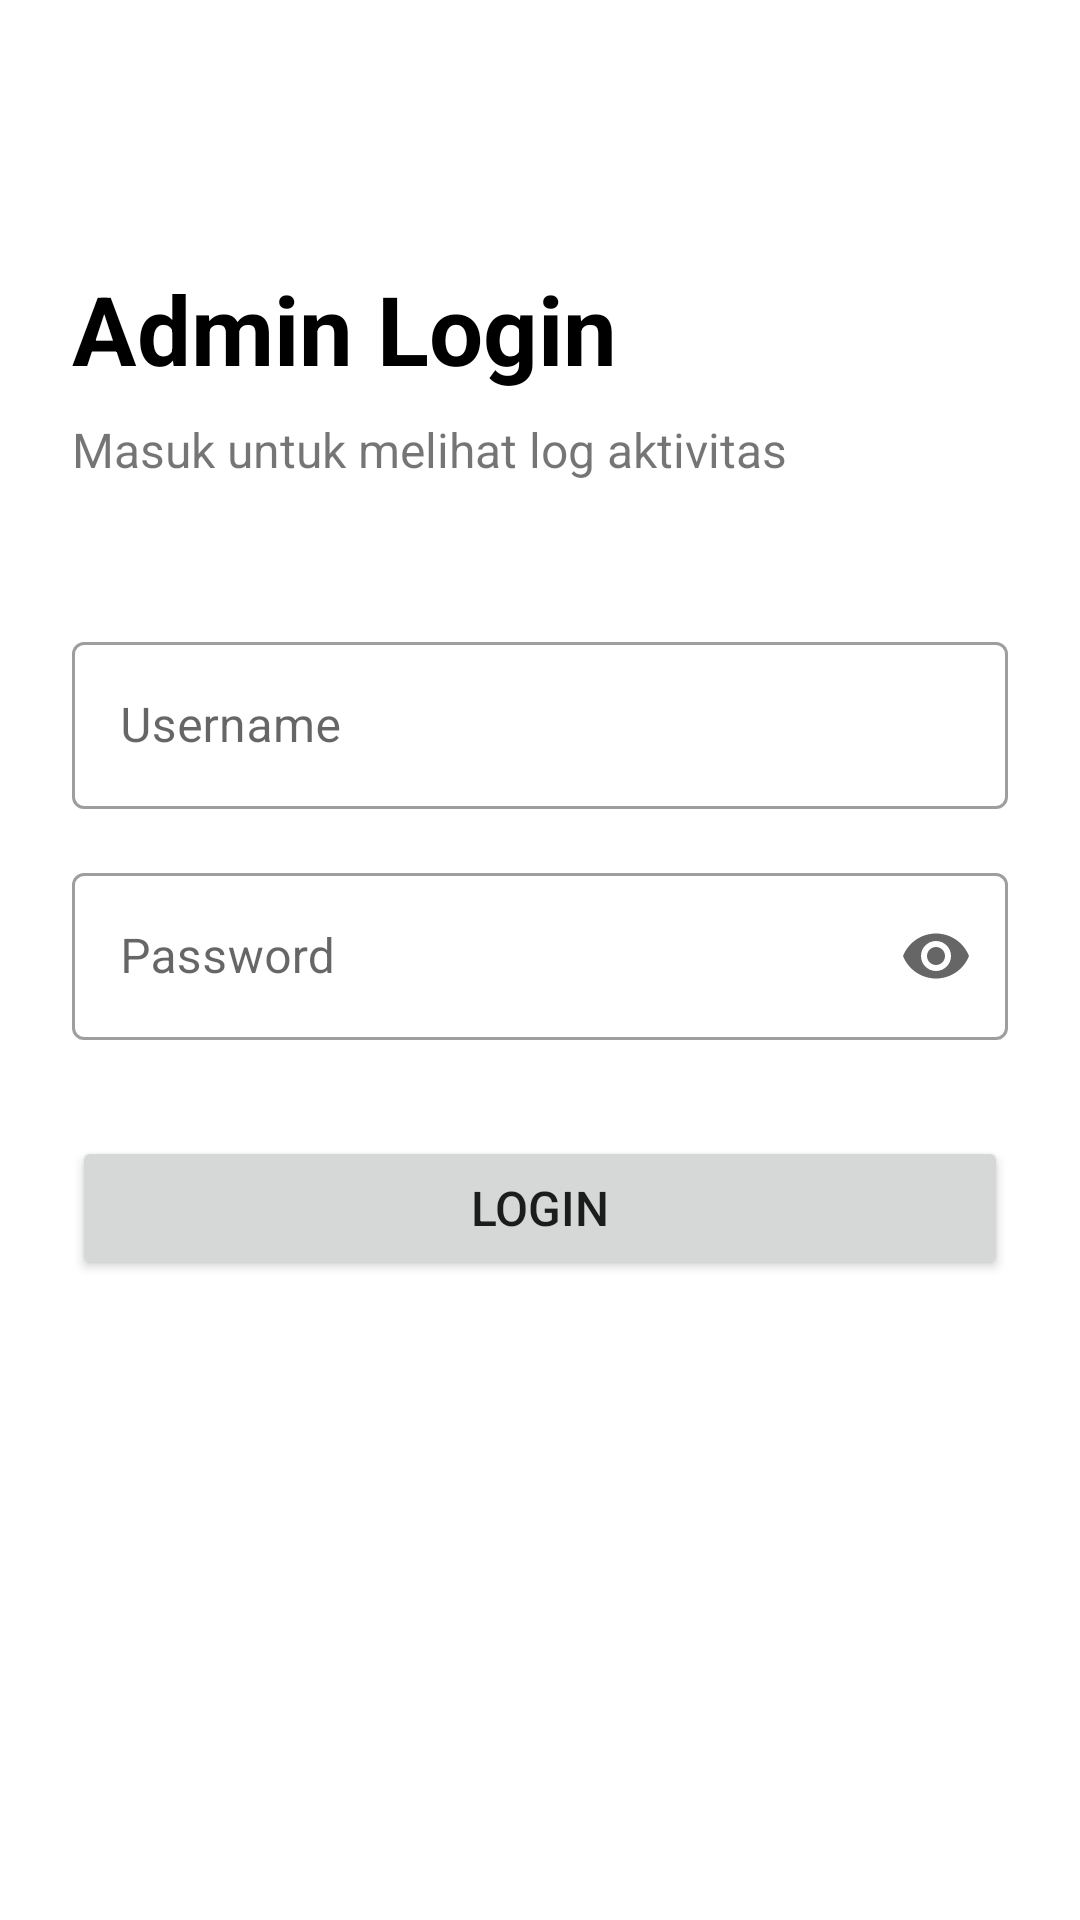

This screen was rendered from an Android layout file. Write that file and the resources it references.
<!-- AndroidManifest.xml: application theme Theme.SmartDoor -->
<!-- res/layout/activity_admin_login.xml -->
<?xml version="1.0" encoding="utf-8"?>
<androidx.constraintlayout.widget.ConstraintLayout xmlns:android="http://schemas.android.com/apk/res/android"
    xmlns:app="http://schemas.android.com/apk/res-auto"
    xmlns:tools="http://schemas.android.com/tools"
    android:id="@+id/main"
    android:layout_width="match_parent"
    android:layout_height="match_parent"
    android:padding="24dp"
    tools:context=".admin.AdminLoginActivity">

    
    <ImageButton
        android:id="@+id/btnBack"
        android:layout_width="48dp"
        android:layout_height="48dp"
        android:background="?attr/selectableItemBackgroundBorderless"
        android:contentDescription="Tombol Kembali"
        android:src="@drawable/ic_back"
        app:layout_constraintStart_toStartOf="parent"
        app:layout_constraintTop_toTopOf="parent"
        app:tint="@color/black" />

    
    <TextView
        android:id="@+id/login_admin"
        android:layout_width="wrap_content"
        android:layout_height="wrap_content"
        android:layout_marginTop="16dp"
        android:text="Admin Login"
        android:textColor="@color/black"
        android:textSize="32sp"
        android:textStyle="bold"
        app:layout_constraintStart_toStartOf="parent"
        app:layout_constraintTop_toBottomOf="@id/btnBack" />

    <TextView
        android:id="@+id/login_subtitle"
        android:layout_width="wrap_content"
        android:layout_height="wrap_content"
        android:layout_marginTop="8dp"
        android:text="Masuk untuk melihat log aktivitas"
        android:textSize="16sp"
        app:layout_constraintStart_toStartOf="parent"
        app:layout_constraintTop_toBottomOf="@id/login_admin" />


    
    <com.google.android.material.textfield.TextInputLayout
        android:id="@+id/username"
        style="@style/Widget.MaterialComponents.TextInputLayout.OutlinedBox"
        android:layout_width="0dp"
        android:layout_height="wrap_content"
        android:layout_marginTop="48dp"
        android:hint="Username"
        app:layout_constraintEnd_toEndOf="parent"
        app:layout_constraintStart_toStartOf="parent"
        app:layout_constraintTop_toBottomOf="@id/login_subtitle">

        <com.google.android.material.textfield.TextInputEditText
            android:id="@+id/admin_username"
            android:layout_width="match_parent"
            android:layout_height="wrap_content"
            android:inputType="text"
            android:maxLines="1" />

    </com.google.android.material.textfield.TextInputLayout>

    
    <com.google.android.material.textfield.TextInputLayout
        android:id="@+id/password"
        style="@style/Widget.MaterialComponents.TextInputLayout.OutlinedBox"
        android:layout_width="0dp"
        android:layout_height="wrap_content"
        android:layout_marginTop="16dp"
        android:hint="Password"
        app:endIconMode="password_toggle"
        app:layout_constraintEnd_toEndOf="parent"
        app:layout_constraintStart_toStartOf="parent"
        app:layout_constraintTop_toBottomOf="@id/username">

        <com.google.android.material.textfield.TextInputEditText
            android:id="@+id/admin_password"
            android:layout_width="match_parent"
            android:layout_height="wrap_content"
            android:inputType="textPassword"
            android:maxLines="1" />

    </com.google.android.material.textfield.TextInputLayout>

    
    <Button
        android:id="@+id/btn_admin_login"
        android:layout_width="0dp"
        android:layout_height="wrap_content"
        android:layout_marginTop="32dp"
        android:padding="12dp"
        android:text="Login"
        android:textSize="16sp"
        app:layout_constraintEnd_toEndOf="parent"
        app:layout_constraintStart_toStartOf="parent"
        app:layout_constraintTop_toBottomOf="@id/password" />

    
    <ProgressBar
        android:id="@+id/login_progress"
        android:layout_width="wrap_content"
        android:layout_height="wrap_content"
        android:visibility="gone"
        app:layout_constraintBottom_toBottomOf="parent"
        app:layout_constraintEnd_toEndOf="parent"
        app:layout_constraintStart_toStartOf="parent"
        app:layout_constraintTop_toTopOf="parent"
        tools:visibility="visible" />

</androidx.constraintlayout.widget.ConstraintLayout>
<!-- resources referenced by this layout -->
<resources>
  <color name="black">#FF000000</color>
  <style name="Theme.SmartDoor" parent="Theme.MaterialComponents.DayNight.NoActionBar">
          
          <item name="android:statusBarColor">@android:color/transparent</item>
  
          
          <item name="android:windowLightStatusBar">true</item>
  
          
          <item name="colorPrimary">@color/black</item>
          <item name="colorPrimaryVariant">@color/black</item>
          <item name="colorOnPrimary">@color/red</item>
      </style>
  <color name="red">#FF0000</color>
</resources>
